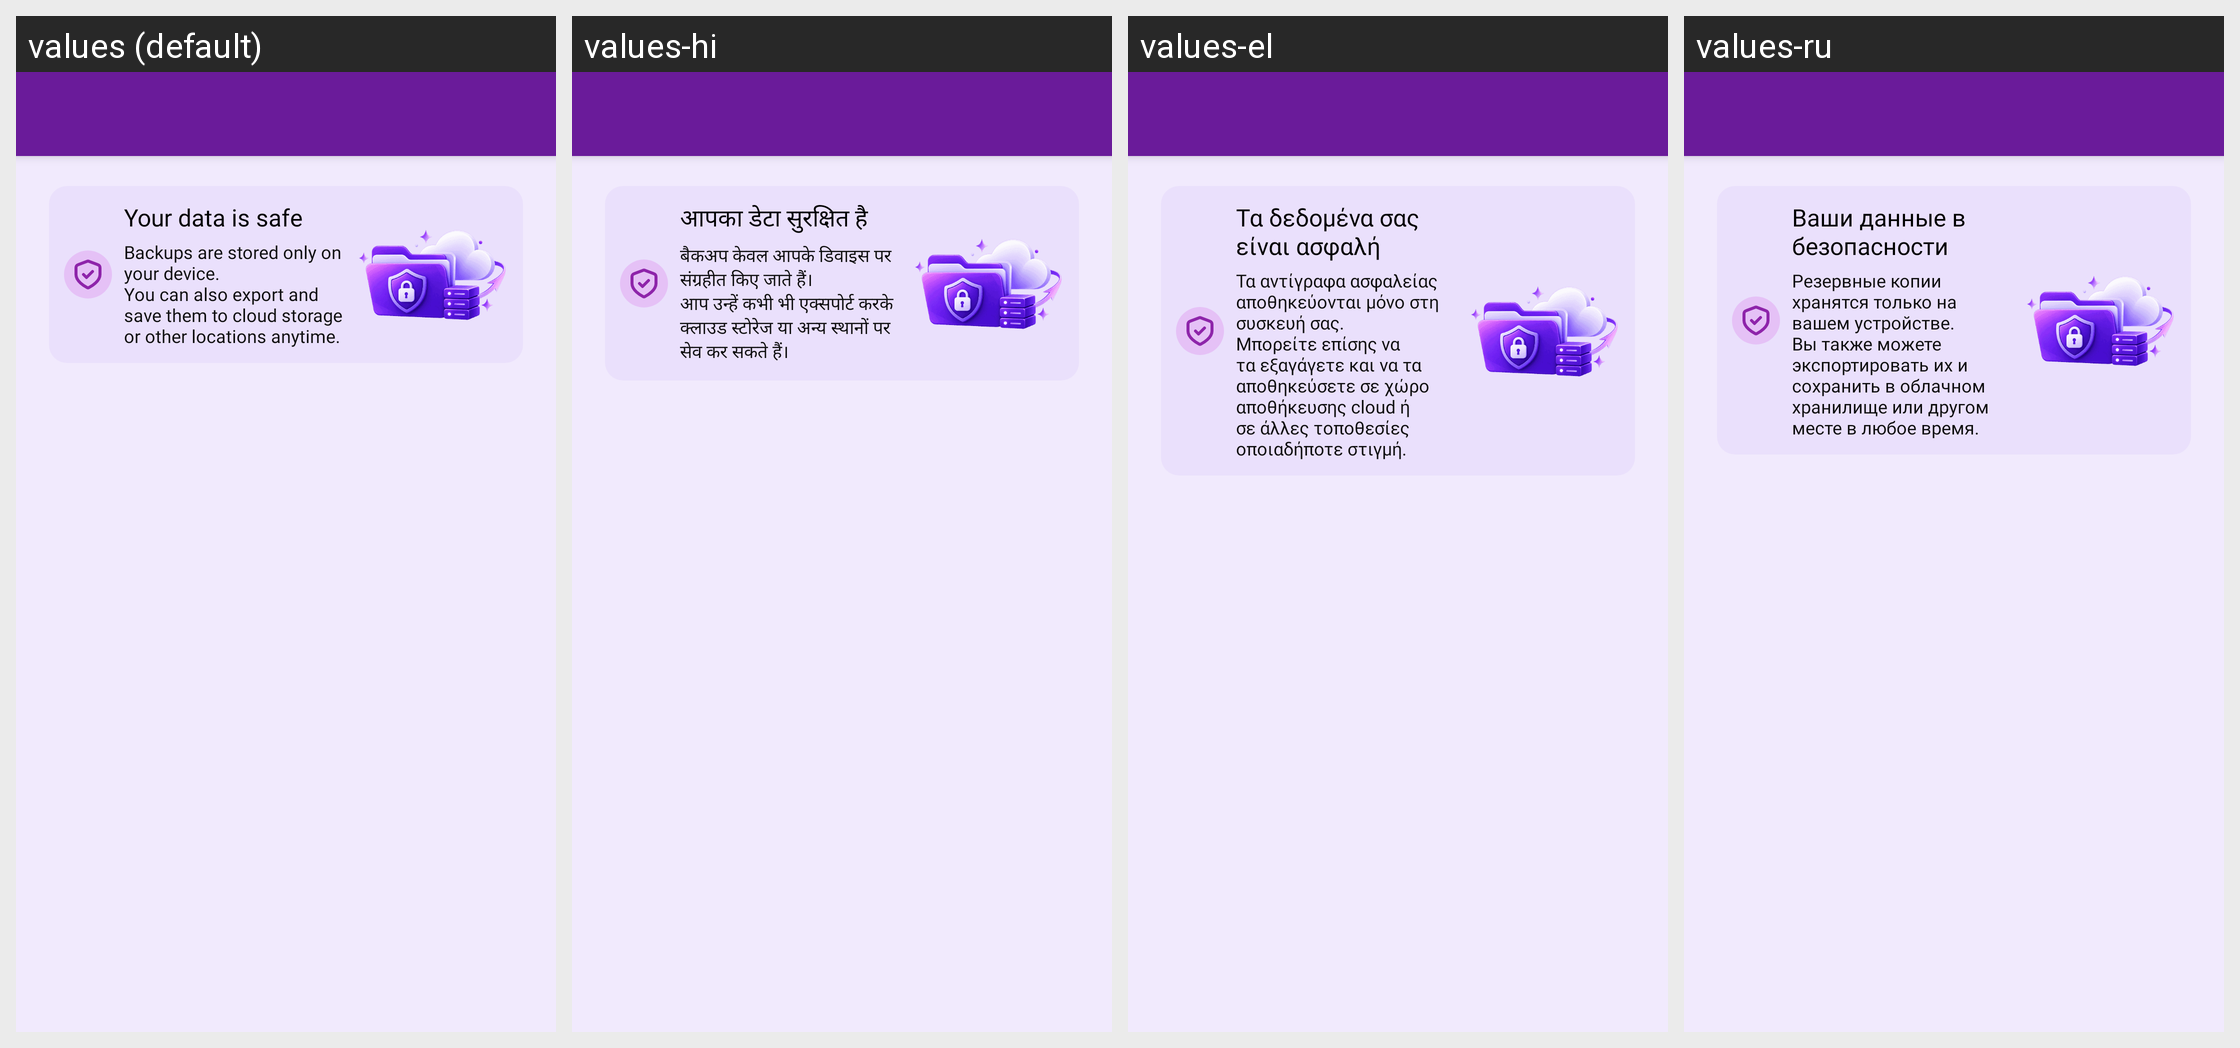

This grid shows one Android layout under several languages. Give, for every string resource on the screen, its name, the default text and each shown locale's text.
Android screen res/layout/activity_manage_backup.xml rendered under 4 locales, left to right: values (default), values-hi, values-el, values-ru. Device: Nexus 5 (rendered at 1080×1920; each locale shown at half size, 540×960, under a caption strip naming it); theme Theme.MoneyTracker.
Other locales in the repository, not shown: values-ar, values-bn, values-cs, values-de, values-es, values-fa, values-fr, values-in, values-it, values-ja, values-kn, values-ko, values-ml, values-ms, values-pl, values-pt-rBR, values-ro, values-ta-rIN, values-te, values-th, values-tr, values-uk, values-vi, values-zh-rCN, values-zh-rTW.
Strings drawn on this screen, with the default value and each locale's value (text and hints the layout hard-codes, and strings that could not be matched under every locale, appear in the picture but are not listed):

data_safe
  values: Your data is safe
  values-hi: आपका डेटा सुरक्षित है
  values-el: Τα δεδομένα σας είναι ασφαλή
  values-ru: Ваши данные в безопасности

data_safe_hint
  values: Backups are stored only on your device.
      You can also export and save them to cloud storage or other locations anytime.
  values-hi: बैकअप केवल आपके डिवाइस पर संग्रहीत किए जाते हैं।
      आप उन्हें कभी भी एक्सपोर्ट करके क्लाउड स्टोरेज या अन्य स्थानों पर सेव कर सकते हैं।
  values-el: Τα αντίγραφα ασφαλείας αποθηκεύονται μόνο στη συσκευή σας.
      Μπορείτε επίσης να τα εξαγάγετε και να τα αποθηκεύσετε σε χώρο αποθήκευσης cloud ή σε άλλες τοποθεσίες οποιαδήποτε στιγμή.
  values-ru: Резервные копии хранятся только на вашем устройстве.
      Вы также можете экспортировать их и сохранить в облачном хранилище или другом месте в любое время.
